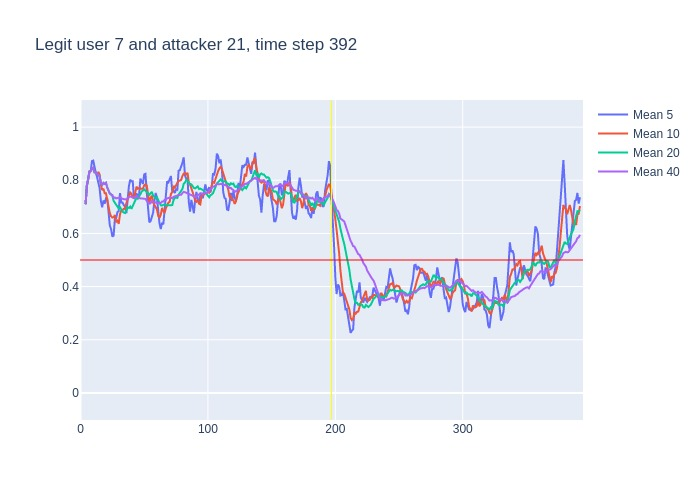

The file beside this chart, header and first rows:
, time, confidence, avg_5_conf, avg_10_conf, avg_20_conf, avg_40_conf, real_user, predicted, user_count
0, 3, 0.71, , , , , 7, 7, 16
1, 4, 0.85, 0.71, 0.71, 0.71, 0.71, 7, 7, 16
2, 5, 0.85, 0.78, 0.78, 0.78, 0.78, 7, 7, 16
3, 6, 0.92, 0.8033, 0.8033, 0.8033, 0.8033, 7, 7, 16
4, 7, 0.84, 0.8325, 0.8325, 0.8325, 0.8325, 7, 7, 16
5, 8, 0.9, 0.834, 0.834, 0.834, 0.834, 7, 7, 16
6, 9, 0.86, 0.872, 0.845, 0.845, 0.845, 7, 7, 16
7, 10, 0.71, 0.874, 0.8471, 0.8471, 0.8471, 7, 7, 16
8, 11, 0.83, 0.846, 0.83, 0.83, 0.83, 7, 7, 16
9, 12, 0.76, 0.828, 0.83, 0.83, 0.83, 7, 7, 16
10, 13, 0.79, 0.812, 0.823, 0.823, 0.823, 7, 7, 16
11, 14, 0.76, 0.79, 0.831, 0.82, 0.82, 7, 7, 16
12, 15, 0.47, 0.77, 0.822, 0.815, 0.815, 7, 7, 16
13, 16, 0.71, 0.722, 0.784, 0.7885, 0.7885, 7, 7, 16
14, 17, 0.89, 0.698, 0.763, 0.7829, 0.7829, 7, 7, 16
15, 18, 0.73, 0.724, 0.768, 0.79, 0.79, 7, 7, 16
16, 19, 0.86, 0.712, 0.751, 0.7863, 0.7863, 7, 7, 16
17, 20, 0.46, 0.732, 0.751, 0.7906, 0.7906, 7, 7, 16
18, 21, 0.47, 0.73, 0.726, 0.7722, 0.7722, 7, 7, 16
19, 22, 0.63, 0.682, 0.69, 0.7563, 0.7563, 7, 7, 16
20, 23, 0.66, 0.63, 0.677, 0.75, 0.75, 7, 7, 16
21, 24, 0.72, 0.616, 0.664, 0.7475, 0.7457, 7, 7, 16
22, 25, 0.48, 0.588, 0.66, 0.741, 0.7445, 7, 7, 16
23, 26, 0.79, 0.592, 0.661, 0.7225, 0.733, 7, 7, 16
24, 27, 0.64, 0.656, 0.669, 0.716, 0.7354, 7, 7, 16
25, 28, 0.77, 0.658, 0.644, 0.706, 0.7316, 7, 7, 16
26, 29, 0.74, 0.68, 0.648, 0.6995, 0.7331, 7, 7, 16
27, 30, 0.82, 0.684, 0.636, 0.6935, 0.7333, 7, 7, 16
28, 31, 0.61, 0.752, 0.672, 0.699, 0.7364, 7, 7, 16
29, 32, 0.64, 0.716, 0.686, 0.688, 0.7321, 7, 7, 16
30, 33, 0.72, 0.716, 0.687, 0.682, 0.729, 7, 7, 16
31, 34, 0.72, 0.706, 0.693, 0.6785, 0.7287, 7, 7, 16
32, 35, 0.69, 0.702, 0.693, 0.6765, 0.7284, 7, 7, 16
33, 36, 0.92, 0.676, 0.714, 0.6875, 0.7273, 7, 7, 16
34, 37, 0.84, 0.738, 0.727, 0.698, 0.7329, 7, 7, 16
35, 38, 0.84, 0.778, 0.747, 0.6955, 0.736, 7, 7, 16
36, 39, 0.69, 0.802, 0.754, 0.701, 0.7389, 7, 7, 16
37, 40, 0.69, 0.796, 0.749, 0.6925, 0.7376, 7, 7, 16
38, 41, 0.59, 0.796, 0.736, 0.704, 0.7363, 7, 7, 16
39, 42, 0.9, 0.73, 0.734, 0.71, 0.7326, 7, 7, 16
40, 43, 0.88, 0.742, 0.76, 0.7235, 0.7368, 7, 7, 16
41, 44, 0.64, 0.75, 0.776, 0.7345, 0.741, 7, 7, 16
42, 45, 0.72, 0.74, 0.768, 0.7305, 0.7358, 7, 7, 16
43, 46, 0.89, 0.746, 0.771, 0.7425, 0.7325, 7, 7, 16
44, 47, 0.84, 0.806, 0.768, 0.7475, 0.7318, 7, 7, 16
45, 48, 0.84, 0.794, 0.768, 0.7575, 0.7317, 7, 7, 16
46, 49, 0.82, 0.786, 0.768, 0.761, 0.7303, 7, 7, 16
47, 50, 0.73, 0.822, 0.781, 0.765, 0.7292, 7, 7, 16
48, 51, 0.54, 0.824, 0.785, 0.7605, 0.7297, 7, 7, 16
49, 52, 0.51, 0.754, 0.78, 0.757, 0.7225, 7, 7, 16
50, 53, 0.61, 0.688, 0.741, 0.7505, 0.7162, 7, 7, 16
51, 54, 0.84, 0.642, 0.714, 0.745, 0.7117, 7, 7, 16
52, 55, 0.8, 0.646, 0.734, 0.751, 0.7137, 7, 7, 16
53, 56, 0.63, 0.66, 0.742, 0.7565, 0.722, 7, 7, 16
54, 57, 0.74, 0.678, 0.716, 0.742, 0.72, 7, 7, 16
55, 58, 0.75, 0.724, 0.706, 0.737, 0.7162, 7, 7, 16
56, 59, 0.75, 0.752, 0.697, 0.7325, 0.7167, 7, 7, 16
57, 60, 0.49, 0.734, 0.69, 0.7355, 0.714, 7, 7, 16
58, 61, 0.46, 0.672, 0.666, 0.7255, 0.7147, 7, 7, 16
59, 62, 0.63, 0.638, 0.658, 0.719, 0.7145, 7, 7, 16
... 330 more rows
